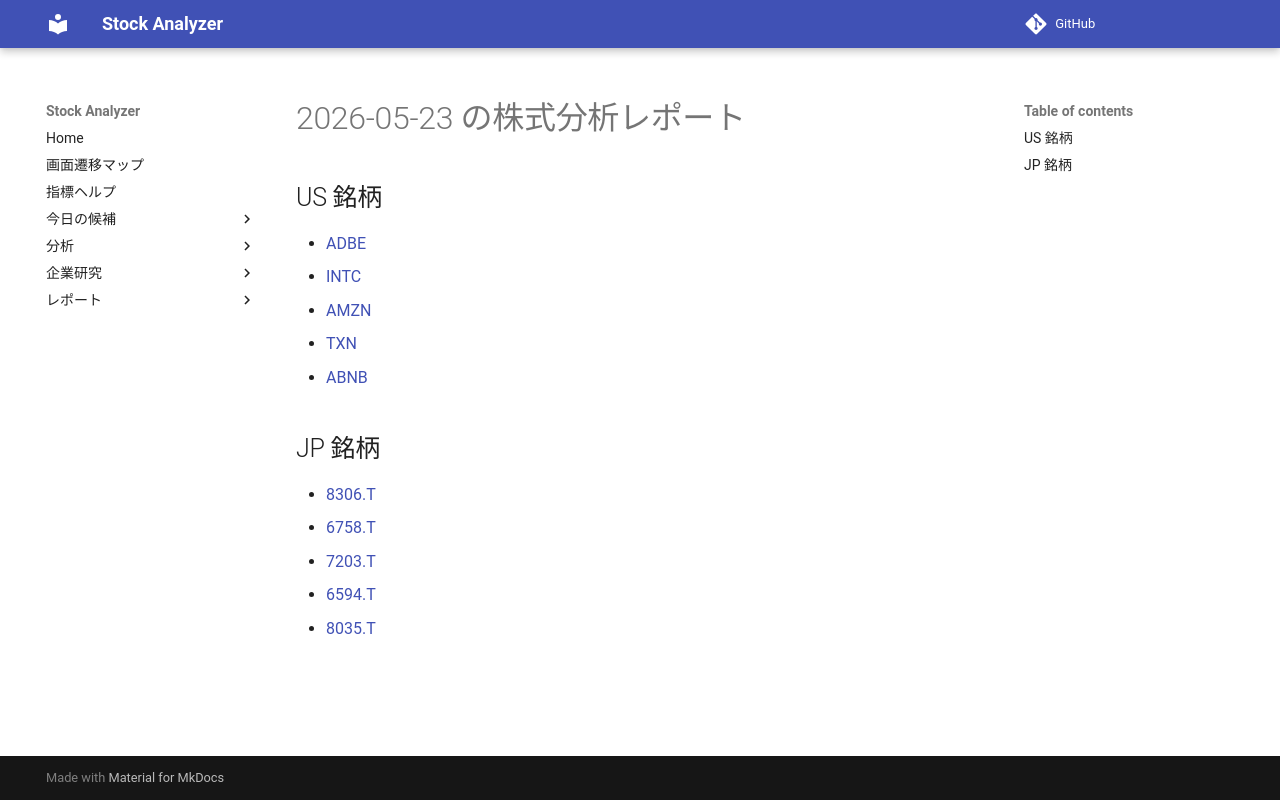

repository: Yumi-note/Making-APP · page: reports/2026-05-23/164246/index.html · generator: mkdocs

# 2026-05-23 の株式分析レポート

## US 銘柄

- [ADBE](ADBE.md)
- [INTC](INTC.md)
- [AMZN](AMZN.md)
- [TXN](TXN.md)
- [ABNB](ABNB.md)

## JP 銘柄

- [8306.T](8306_T.md)
- [6758.T](6758_T.md)
- [7203.T](7203_T.md)
- [6594.T](6594_T.md)
- [8035.T](8035_T.md)
